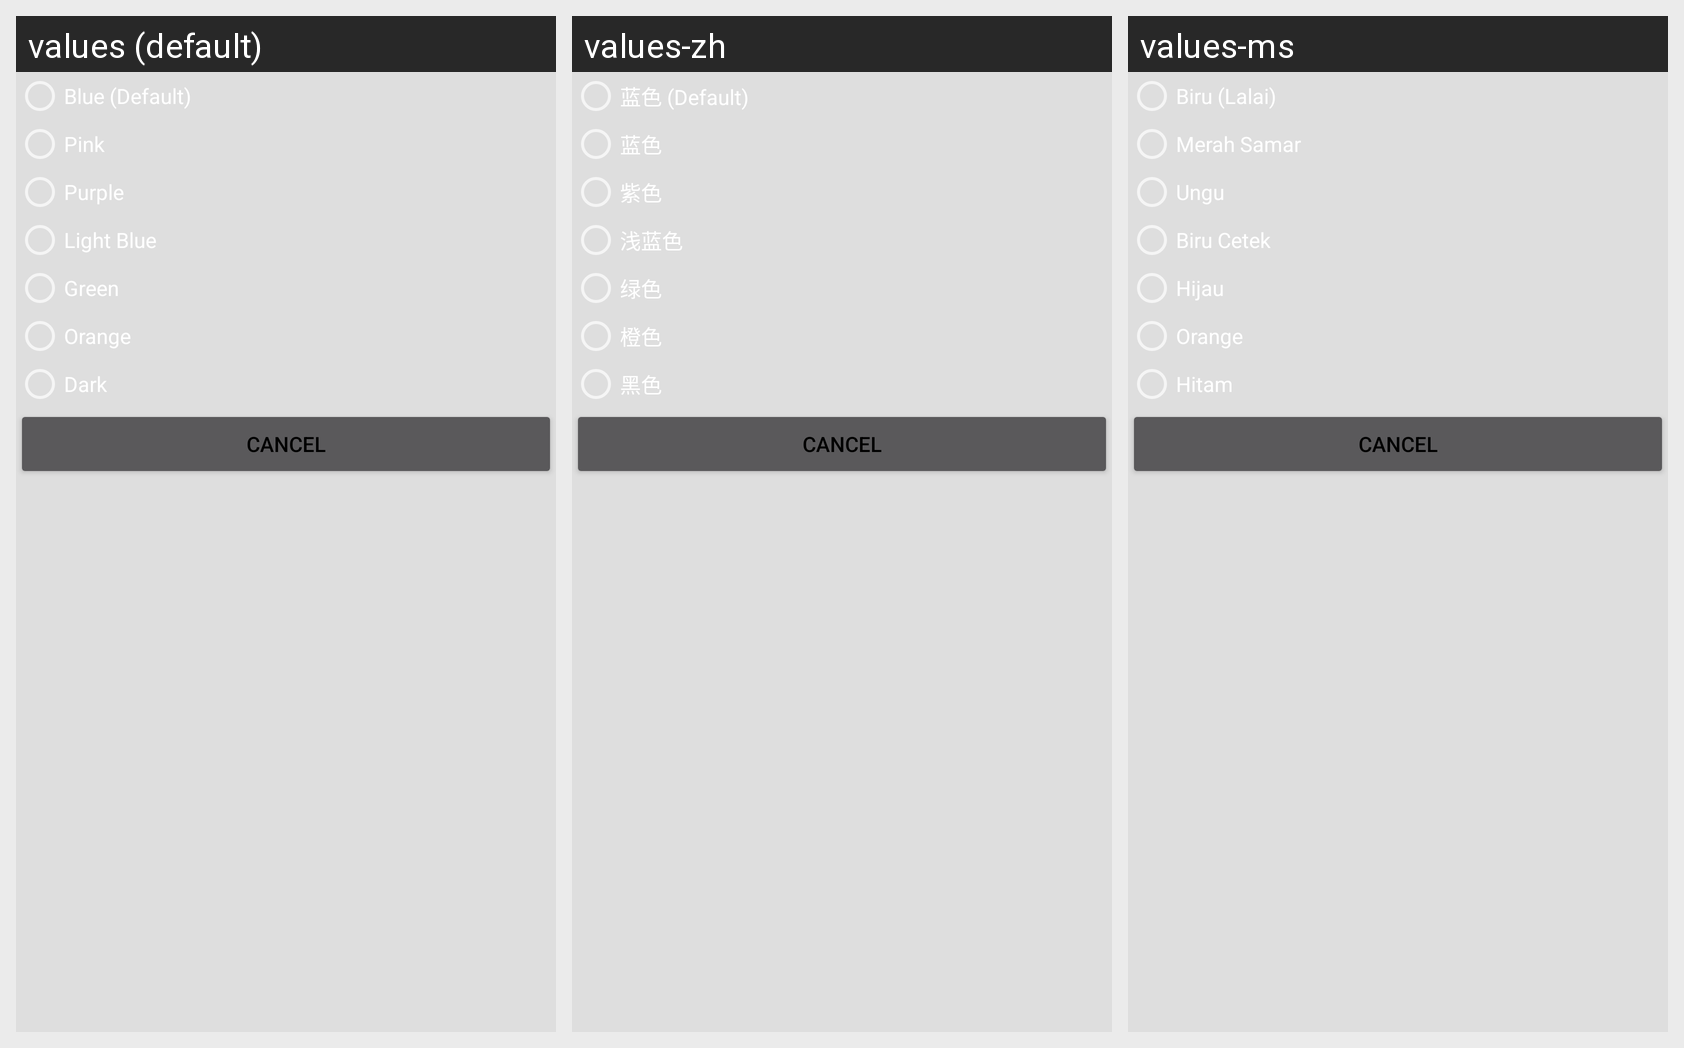

This grid shows one Android layout under several languages. Give, for every string resource on the screen, its name, the default text and each shown locale's text.
Android screen res/layout/dialog_fragment_color.xml rendered under 3 locales, left to right: values (default), values-zh, values-ms. Device: Nexus 5 (rendered at 1080×1920; each locale shown at half size, 540×960, under a caption strip naming it); theme AppTheme.
Strings drawn on this screen, with the default value and each locale's value (text and hints the layout hard-codes, and strings that could not be matched under every locale, appear in the picture but are not listed):

text_color_dark_blue
  values: Blue (Default)
  values-zh: 蓝色 (Default)
  values-ms: Biru (Lalai)

text_color_pink
  values: Pink
  values-zh: 蓝色
  values-ms: Merah Samar

text_color_purple
  values: Purple
  values-zh: 紫色
  values-ms: Ungu

text_color_light_blue
  values: Light Blue
  values-zh: 浅蓝色
  values-ms: Biru Cetek

text_color_green
  values: Green
  values-zh: 绿色
  values-ms: Hijau

text_color_orange
  values: Orange
  values-zh: 橙色
  values-ms: Orange

text_color_dark
  values: Dark
  values-zh: 黑色
  values-ms: Hitam
